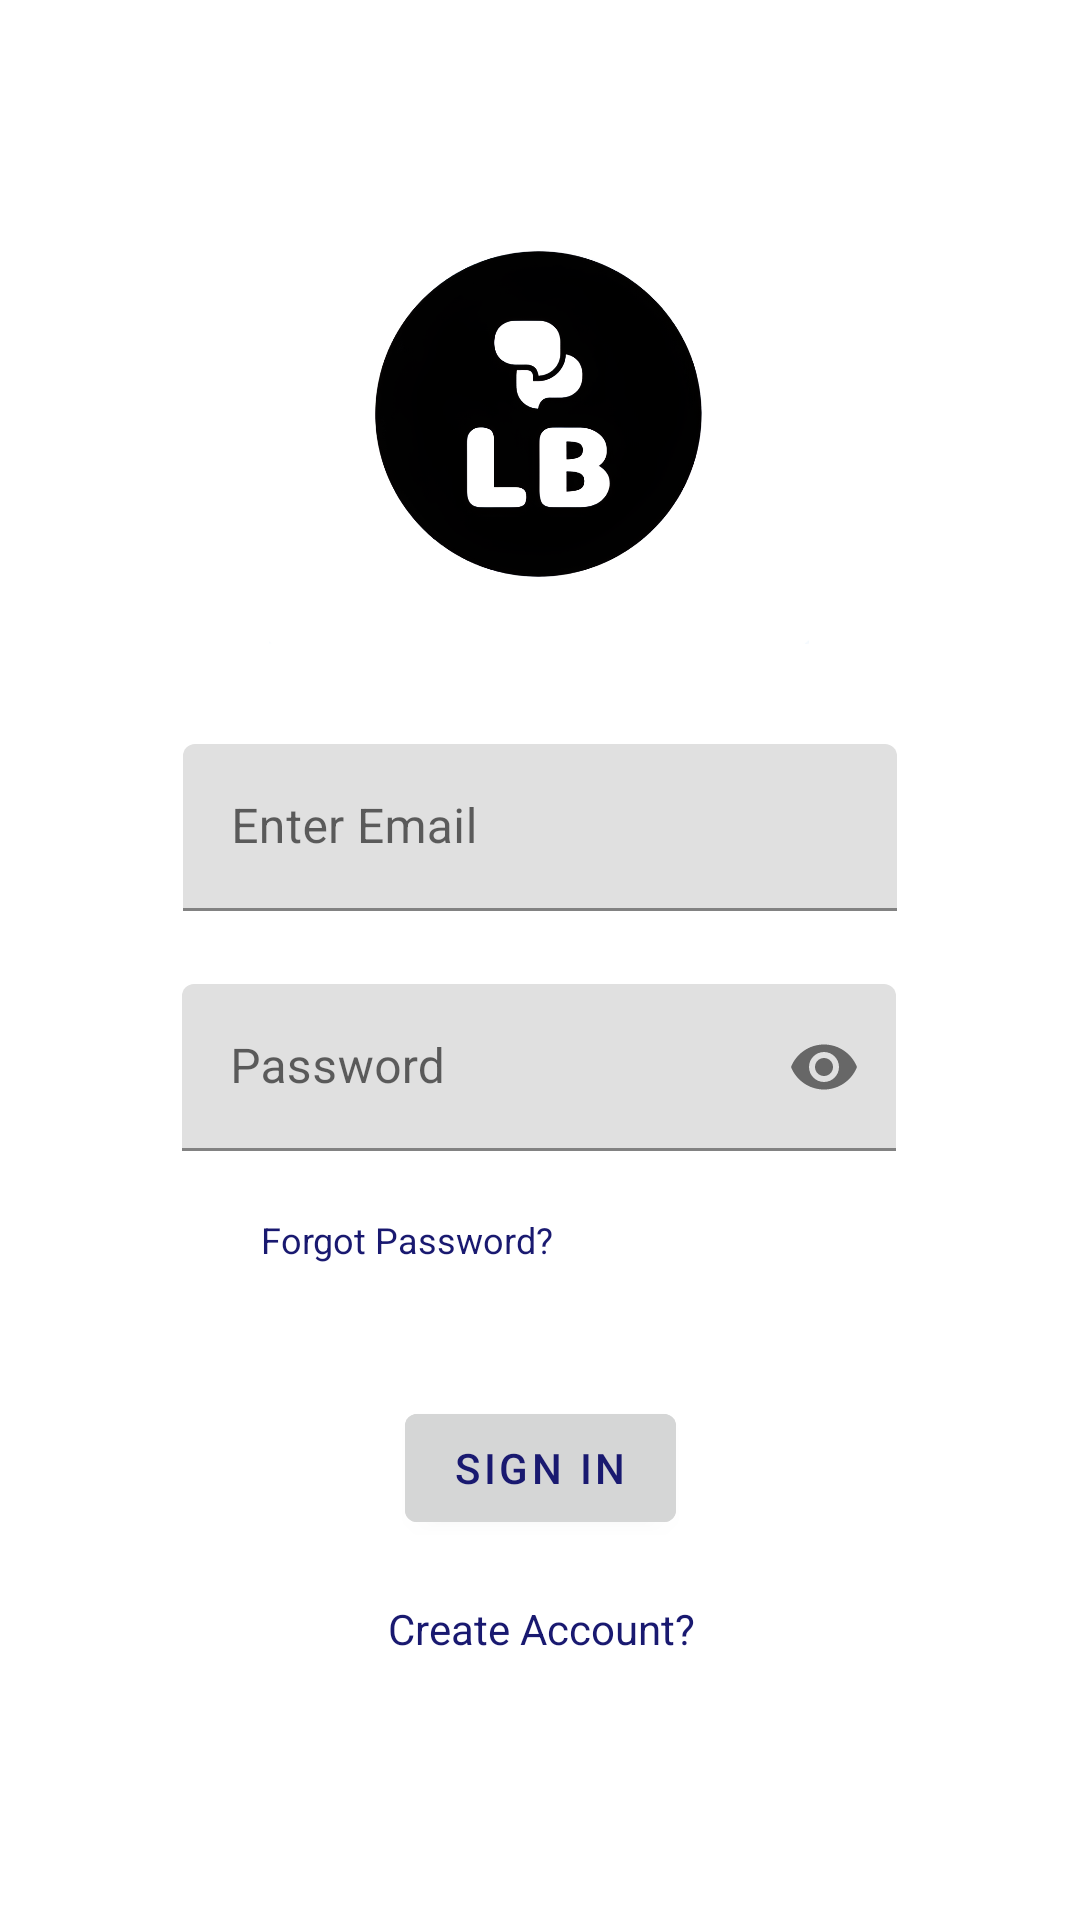

Here is an Android app screen rendered from its layout file. Give the layout XML and the strings, colors and styles it references.
<!-- AndroidManifest.xml: application theme Theme.ElChat -->
<!-- res/layout/activity_my_login.xml -->
<?xml version="1.0" encoding="utf-8"?>
<androidx.constraintlayout.widget.ConstraintLayout xmlns:android="http://schemas.android.com/apk/res/android"
    xmlns:app="http://schemas.android.com/apk/res-auto"
    xmlns:tools="http://schemas.android.com/tools"
    android:layout_width="match_parent"
    android:layout_height="match_parent"
    android:backgroundTint="#9250E1"
    tools:context=".MyLoginActivity">
















    <com.google.android.material.textfield.TextInputLayout
        android:id="@+id/emailTextInputLayout"
        android:layout_width="238dp"
        android:layout_height="60dp"
        android:layout_marginTop="20dp"
        app:layout_constraintTop_toBottomOf="@+id/imageViewIconLogin"
        app:layout_constraintStart_toStartOf="parent"
        app:layout_constraintEnd_toEndOf="parent">

        <com.google.android.material.textfield.TextInputEditText
            android:id="@+id/editTextEmail"
            android:layout_width="match_parent"
            android:layout_height="wrap_content"
            android:hint="Enter Email"
            android:textColor="@color/midNightBlue"
            android:inputType="textEmailAddress"/>
    </com.google.android.material.textfield.TextInputLayout>


    
    
    
    
    
    
    
    
    
    
    
    
    <com.google.android.material.textfield.TextInputLayout
        android:id="@+id/passwordTextInputLayout"
        android:layout_width="238dp"
        android:layout_height="57dp"
        android:layout_marginTop="20dp"
        app:layout_constraintEnd_toEndOf="parent"
        app:layout_constraintHorizontal_bias="0.497"
        app:layout_constraintStart_toStartOf="parent"
        app:layout_constraintTop_toBottomOf="@+id/emailTextInputLayout"
        app:passwordToggleEnabled="true">

        <com.google.android.material.textfield.TextInputEditText
            android:id="@+id/editTextPassword"
            android:layout_width="match_parent"
            android:layout_height="wrap_content"
            android:hint="Password"
            android:textColor="@color/midNightBlue"
            android:inputType="textPassword" />

    </com.google.android.material.textfield.TextInputLayout>


    <TextView
        android:id="@+id/textViewForgot"
        android:layout_width="wrap_content"
        android:layout_height="wrap_content"
        android:layout_marginStart="87dp"
        android:layout_marginTop="20dp"
        android:layout_marginEnd="212dp"
        android:layout_marginBottom="72dp"
        android:text="Forgot Password?"
        android:textColor="@color/midNightBlue"
        android:textSize="12sp"
        app:layout_constraintBottom_toTopOf="@+id/buttonSignIn"
        app:layout_constraintEnd_toEndOf="parent"
        app:layout_constraintHorizontal_bias="0.0"
        app:layout_constraintStart_toStartOf="parent"
        app:layout_constraintTop_toBottomOf="@+id/passwordTextInputLayout"
        app:layout_constraintVertical_bias="0.0"
        tools:ignore="NotSibling" />


    <ImageView
        android:id="@+id/imageViewIconLogin"
        android:layout_width="180dp"
        android:layout_height="180dp"
        android:layout_marginTop="48dp"
        app:layout_constraintEnd_toEndOf="parent"
        app:layout_constraintHorizontal_bias="0.498"
        app:layout_constraintStart_toStartOf="parent"
        app:layout_constraintTop_toTopOf="parent"
        app:srcCompat="@drawable/icon1" />

    <Button
        android:id="@+id/buttonSignIn"
        android:layout_width="wrap_content"
        android:layout_height="wrap_content"
        android:layout_marginStart="50dp"
        android:layout_marginTop="44dp"
        android:layout_marginEnd="50dp"
        android:backgroundTint="#FFD5D6D6"
        android:text="SIGN IN"
        android:textColor="@color/midNightBlue"
        app:layout_constraintEnd_toEndOf="parent"
        app:layout_constraintStart_toStartOf="parent"
        app:layout_constraintTop_toBottomOf="@+id/textViewForgot" />

    <TextView
        android:id="@+id/textViewSignUp"
        android:layout_width="wrap_content"
        android:layout_height="wrap_content"
        android:layout_marginStart="50dp"
        android:layout_marginTop="20dp"
        android:layout_marginEnd="49dp"
        android:text="Create Account?"
        android:textColor="@color/midNightBlue"
        app:layout_constraintEnd_toEndOf="parent"
        app:layout_constraintStart_toStartOf="parent"
        app:layout_constraintTop_toBottomOf="@+id/buttonSignIn" />

</androidx.constraintlayout.widget.ConstraintLayout>
<!-- resources referenced by this layout -->
<resources>
  <color name="midNightBlue">#191970</color>
  <!-- drawable icon1: png bitmap (drawable, 121257 bytes) -->
  <style name="Theme.ElChat" parent="Base.Theme.ElChat" />
  <style name="Base.Theme.ElChat" parent="Theme.MaterialComponents.DayNight.NoActionBar">
  
  
          <item name="colorPrimaryDark">@color/midNightBlue</item>
          <item name="colorPrimary">@color/midNightBlue</item>
  
          
          
      </style>
</resources>
